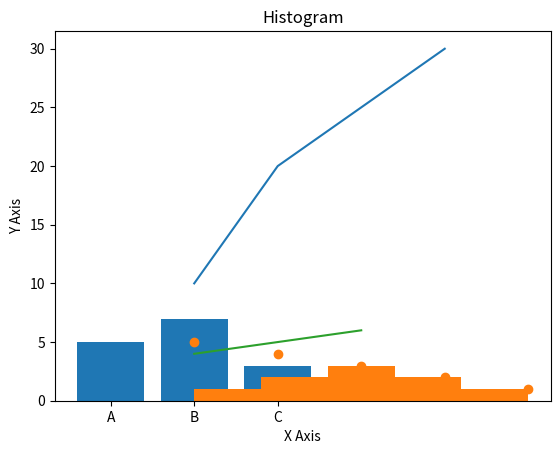

Python code for this plot:
import matplotlib.pyplot as plt

x = [1, 2, 3, 4]
y = [10, 20, 25, 30]

plt.plot(x, y)
plt.title("Line Chart Example")
plt.xlabel("X Axis")
plt.ylabel("Y Axis")
plt.show()

# Bar Graph
categories = ["A", "B", "C"]
values = [5, 7, 3]

plt.bar(categories, values)
plt.title("Bar Chart")
plt.show()

x = [1, 2, 3, 4, 5]
y = [5, 4, 3, 2, 1]

plt.scatter(x, y)
plt.title("Scatter Plot")
plt.show()


data = [1, 2, 2, 3, 3, 3, 4, 4, 5]

plt.hist(data, bins=5)
plt.title("Histogram")
plt.show()


plt.plot([1, 2, 3], [4, 5, 6])
plt.savefig("my_plot.png")  # Saves the plot as a PNG file
